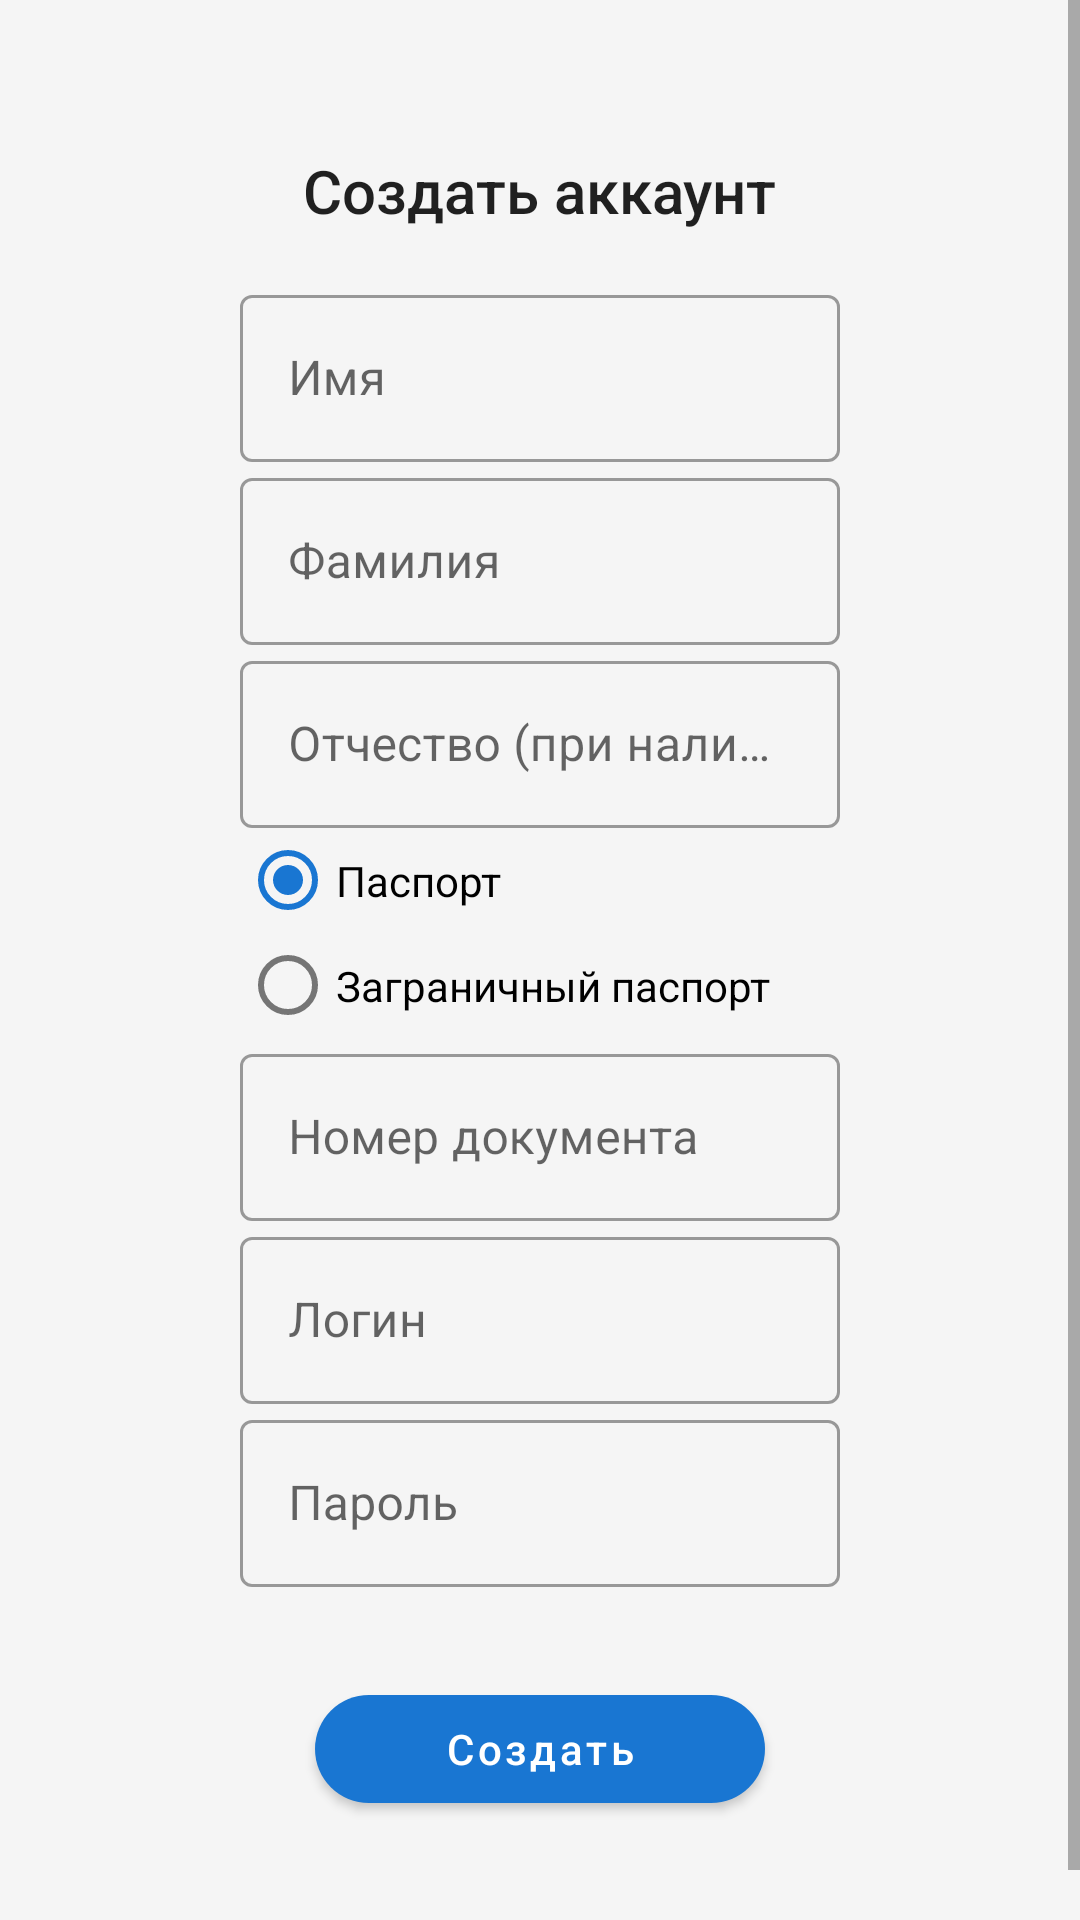

Layout XML and referenced resources for this Android screen:
<!-- AndroidManifest.xml: application theme Theme.CourseWorkDataBase -->
<!-- res/layout/fragment_registration.xml -->
<?xml version="1.0" encoding="utf-8"?>
<LinearLayout xmlns:android="http://schemas.android.com/apk/res/android"
    xmlns:app="http://schemas.android.com/apk/res-auto"
    style="@style/CustomFragment"
    android:layout_width="match_parent"
    android:layout_height="match_parent"
    android:gravity="center">

    <ScrollView
        android:layout_width="match_parent"
        android:layout_height="match_parent"
        android:fillViewport="true">

        <LinearLayout
            style="@style/CustomFragment"
            android:layout_width="match_parent"
            android:layout_height="wrap_content"
            android:gravity="center"
            android:orientation="vertical"
            android:paddingStart="80dp"
            android:paddingTop="50dp"
            android:paddingEnd="80dp"
            android:paddingBottom="50dp">

            <TextView
                style="@style/TextAppearance.AppCompat.Title"
                android:layout_width="wrap_content"
                android:layout_height="wrap_content"
                android:layout_marginBottom="16dp"
                android:text="@string/textRegistrationTextView" />

            <com.google.android.material.textfield.TextInputLayout
                android:id="@+id/valueTextInputName"
                style="@style/Widget.MaterialComponents.TextInputLayout.OutlinedBox"
                android:layout_width="match_parent"
                android:layout_height="wrap_content"
                android:hint="@string/hintFirstnameEditText"
                app:layout_constraintVertical_chainStyle="packed">

                <com.google.android.material.textfield.TextInputEditText
                    android:id="@+id/firstnameSignUpEditText"
                    android:layout_width="match_parent"
                    android:layout_height="wrap_content"
                    android:imeOptions="actionDone"
                    android:inputType="text"
                    android:lines="1" />

            </com.google.android.material.textfield.TextInputLayout>

            <com.google.android.material.textfield.TextInputLayout
                android:id="@+id/valueTextInputSurname"
                style="@style/Widget.MaterialComponents.TextInputLayout.OutlinedBox"
                android:layout_width="match_parent"
                android:layout_height="wrap_content"
                android:hint="@string/hintSurnameEditText"
                app:layout_constraintVertical_chainStyle="packed">

                <com.google.android.material.textfield.TextInputEditText
                    android:id="@+id/surnameSignUpEditText"
                    android:layout_width="match_parent"
                    android:layout_height="wrap_content"
                    android:imeOptions="actionDone"
                    android:inputType="text"
                    android:lines="1" />

            </com.google.android.material.textfield.TextInputLayout>

            <com.google.android.material.textfield.TextInputLayout
                android:id="@+id/valueTextInputMiddleName"
                style="@style/Widget.MaterialComponents.TextInputLayout.OutlinedBox"
                android:layout_width="match_parent"
                android:layout_height="wrap_content"
                android:hint="@string/hintMiddleEditText"
                app:layout_constraintVertical_chainStyle="packed">

                <com.google.android.material.textfield.TextInputEditText
                    android:id="@+id/middleNameSignUpEditText"
                    android:layout_width="match_parent"
                    android:layout_height="wrap_content"
                    android:imeOptions="actionDone"
                    android:inputType="text"
                    android:lines="1" />

            </com.google.android.material.textfield.TextInputLayout>

            <RadioGroup
                android:layout_width="match_parent"
                android:layout_height="wrap_content"
                android:orientation="vertical">

                <com.google.android.material.radiobutton.MaterialRadioButton
                    android:id="@+id/passportRadioButton"
                    android:layout_width="match_parent"
                    android:layout_height="35dp"
                    android:checked="true"
                    android:text="@string/textPassportRadioButton"
                    app:useMaterialThemeColors="true" />

                <com.google.android.material.radiobutton.MaterialRadioButton
                    android:id="@+id/InternationPassportRadioButton"
                    android:layout_width="match_parent"
                    android:layout_height="35dp"
                    android:text="@string/textInternationalRadioButton"
                    app:useMaterialThemeColors="true" />

            </RadioGroup>

            <com.google.android.material.textfield.TextInputLayout
                android:id="@+id/valueTextInputPassId"
                style="@style/Widget.MaterialComponents.TextInputLayout.OutlinedBox"
                android:layout_width="match_parent"
                android:layout_height="wrap_content"
                android:hint="@string/hintPassIdEditText"
                app:layout_constraintVertical_chainStyle="packed">

                <com.google.android.material.textfield.TextInputEditText
                    android:id="@+id/passIDSignUpEditText"
                    android:layout_width="match_parent"
                    android:layout_height="wrap_content"
                    android:imeOptions="actionDone"
                    android:inputType="number"
                    android:lines="1" />

            </com.google.android.material.textfield.TextInputLayout>

            <com.google.android.material.textfield.TextInputLayout
                android:id="@+id/valueTextInputUsername"
                style="@style/Widget.MaterialComponents.TextInputLayout.OutlinedBox"
                android:layout_width="match_parent"
                android:layout_height="wrap_content"
                android:hint="@string/hintUsernameSignUpEditText"
                app:layout_constraintVertical_chainStyle="packed">

                <com.google.android.material.textfield.TextInputEditText
                    android:id="@+id/usernameSignUpEditText"
                    android:layout_width="match_parent"
                    android:layout_height="wrap_content"
                    android:imeOptions="actionDone"
                    android:inputType="text"
                    android:lines="1" />

            </com.google.android.material.textfield.TextInputLayout>

            <com.google.android.material.textfield.TextInputLayout
                android:id="@+id/valueTextInputPassword"
                style="@style/Widget.MaterialComponents.TextInputLayout.OutlinedBox"
                android:layout_width="match_parent"
                android:layout_height="wrap_content"
                android:hint="@string/hintPasswordSignUpEditText"
                app:layout_constraintVertical_chainStyle="packed">

                <com.google.android.material.textfield.TextInputEditText
                    android:id="@+id/passwordSignUpEditText"
                    android:layout_width="match_parent"
                    android:layout_height="wrap_content"
                    android:imeOptions="actionDone"
                    android:inputType="textPassword"
                    android:lines="1" />

            </com.google.android.material.textfield.TextInputLayout>

            <TextView
                android:id="@+id/passwordIsSimpleTextView"
                android:layout_width="wrap_content"
                android:layout_height="wrap_content"
                android:gravity="center"
                android:text="@string/textPasswordIsSimple"
                android:textColor="@color/red"
                android:visibility="gone" />

            <ProgressBar
                android:id="@+id/downloadingProgressBar"
                android:layout_width="30dp"
                android:layout_height="30dp"
                android:indeterminate="true"
                android:indeterminateTint="@color/blue"
                android:indeterminateTintMode="src_atop"
                android:visibility="invisible" />

            <com.google.android.material.button.MaterialButton
                android:id="@+id/signUpButton"
                android:layout_width="wrap_content"
                android:layout_height="wrap_content"
                android:minWidth="150dp"
                android:text="@string/textSignUpButton"
                android:textAllCaps="false"
                app:shapeAppearance="@style/ShapeAppearance.Material3.Corner.ExtraLarge" />

        </LinearLayout>
    </ScrollView>
</LinearLayout>
<!-- resources referenced by this layout -->
<resources>
  <color name="blue">#1976D2</color>
  <color name="red">#DB2517</color>
  <string name="hintFirstnameEditText">Имя</string>
  <string name="hintMiddleEditText">Отчество (при наличии)</string>
  <string name="hintPassIdEditText">Номер документа</string>
  <string name="hintPasswordSignUpEditText">Пароль</string>
  <string name="hintSurnameEditText">Фамилия</string>
  <string name="hintUsernameSignUpEditText">Логин</string>
  <string name="textInternationalRadioButton">Заграничный паспорт</string>
  <string name="textPassportRadioButton">Паспорт</string>
  <string name="textPasswordIsSimple">Пароль должен содержать минимум одну заглавную и строчную буквы, один специальный символ и одну цифру. Длина пароля от 8 до 30 символов. </string>
  <string name="textRegistrationTextView">Создать аккаунт</string>
  <string name="textSignUpButton">Создать</string>
  <style name="CustomFragment" parent="Theme.CourseWorkDataBase">
          <item name="android:background">@color/grey</item>
      </style>
  <style name="Theme.CourseWorkDataBase" parent="Theme.MaterialComponents.DayNight.NoActionBar">
          
          <item name="colorPrimary">@color/blue</item>
          <item name="colorPrimaryVariant">@color/darkBlue</item>
          <item name="colorOnPrimary">@color/white</item>
          
          <item name="colorSecondary">@color/blue</item>
          <item name="colorSecondaryVariant">@color/darkBlue</item>
          <item name="colorOnSecondary">@color/black</item>
          
          <item name="android:statusBarColor">?attr/colorPrimaryVariant</item>
          
      </style>
  <color name="grey">#F5F5F5</color>
  <color name="darkBlue">#303F9F</color>
  <color name="white">#FFFFFFFF</color>
  <color name="black">#FF000000</color>
</resources>
